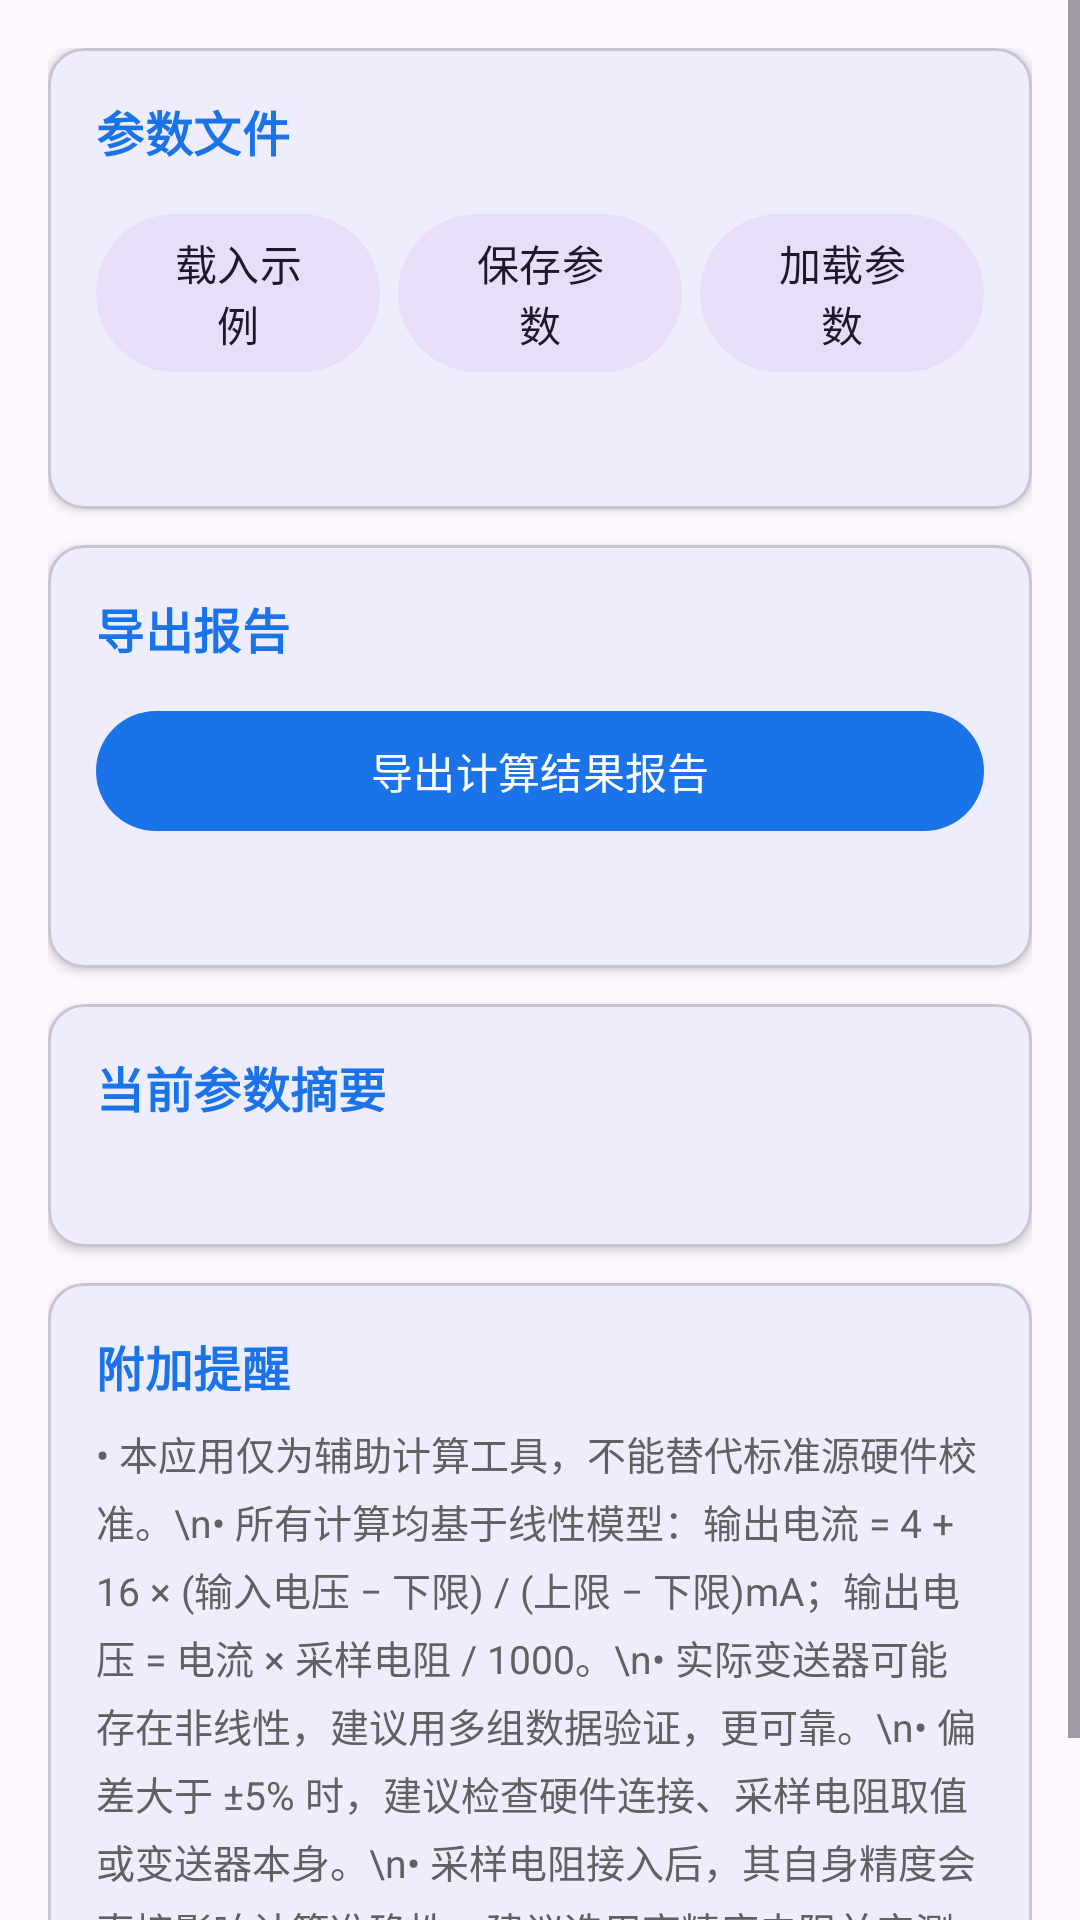

The Android layout XML behind this screen, and the referenced resources:
<!-- AndroidManifest.xml: application theme Theme.TransmitterCalc -->
<!-- res/layout/fragment_settings.xml -->
<?xml version="1.0" encoding="utf-8"?>
<ScrollView xmlns:android="http://schemas.android.com/apk/res/android"
    xmlns:app="http://schemas.android.com/apk/res-auto"
    android:layout_width="match_parent"
    android:layout_height="match_parent"
    android:fillViewport="true">

    <LinearLayout
        android:layout_width="match_parent"
        android:layout_height="wrap_content"
        android:orientation="vertical"
        android:padding="16dp">

        <com.google.android.material.card.MaterialCardView
            android:layout_width="match_parent"
            android:layout_height="wrap_content"
            app:cardCornerRadius="12dp"
            app:cardElevation="2dp">

            <LinearLayout
                android:layout_width="match_parent"
                android:layout_height="wrap_content"
                android:orientation="vertical"
                android:padding="16dp">

                <TextView
                    style="@style/SecTitle"
                    android:layout_width="wrap_content"
                    android:layout_height="wrap_content"
                    android:text="参数文件" />

                <LinearLayout
                    android:layout_width="match_parent"
                    android:layout_height="wrap_content"
                    android:layout_marginTop="12dp"
                    android:orientation="horizontal">

                    <com.google.android.material.button.MaterialButton
                        android:id="@+id/btnExample"
                        style="@style/Widget.Material3.Button.TonalButton"
                        android:layout_width="0dp"
                        android:layout_height="wrap_content"
                        android:layout_marginEnd="6dp"
                        android:layout_weight="1"
                        android:text="载入示例" />

                    <com.google.android.material.button.MaterialButton
                        android:id="@+id/btnSave"
                        style="@style/Widget.Material3.Button.TonalButton"
                        android:layout_width="0dp"
                        android:layout_height="wrap_content"
                        android:layout_marginEnd="6dp"
                        android:layout_weight="1"
                        android:text="保存参数" />

                    <com.google.android.material.button.MaterialButton
                        android:id="@+id/btnLoad"
                        style="@style/Widget.Material3.Button.TonalButton"
                        android:layout_width="0dp"
                        android:layout_height="wrap_content"
                        android:layout_weight="1"
                        android:text="加载参数" />
                </LinearLayout>

                <TextView
                    android:id="@+id/setTxtFileStatus"
                    android:layout_width="match_parent"
                    android:layout_height="wrap_content"
                    android:layout_marginTop="8dp"
                    android:textColor="#616161"
                    android:textSize="13sp" />

            </LinearLayout>
        </com.google.android.material.card.MaterialCardView>

        <com.google.android.material.card.MaterialCardView
            android:layout_width="match_parent"
            android:layout_height="wrap_content"
            android:layout_marginTop="12dp"
            app:cardCornerRadius="12dp"
            app:cardElevation="2dp">

            <LinearLayout
                android:layout_width="match_parent"
                android:layout_height="wrap_content"
                android:orientation="vertical"
                android:padding="16dp">

                <TextView
                    style="@style/SecTitle"
                    android:layout_width="wrap_content"
                    android:layout_height="wrap_content"
                    android:text="导出报告" />

                <com.google.android.material.button.MaterialButton
                    android:id="@+id/btnExport"
                    android:layout_width="match_parent"
                    android:layout_height="wrap_content"
                    android:layout_marginTop="12dp"
                    android:text="导出计算结果报告" />

                <TextView
                    android:id="@+id/setTxtExportStatus"
                    android:layout_width="match_parent"
                    android:layout_height="wrap_content"
                    android:layout_marginTop="8dp"
                    android:textColor="#616161"
                    android:textSize="13sp" />

            </LinearLayout>
        </com.google.android.material.card.MaterialCardView>

        <com.google.android.material.card.MaterialCardView
            android:layout_width="match_parent"
            android:layout_height="wrap_content"
            android:layout_marginTop="12dp"
            app:cardCornerRadius="12dp"
            app:cardElevation="2dp">

            <LinearLayout
                android:layout_width="match_parent"
                android:layout_height="wrap_content"
                android:orientation="vertical"
                android:padding="16dp">

                <TextView
                    style="@style/SecTitle"
                    android:layout_width="wrap_content"
                    android:layout_height="wrap_content"
                    android:text="当前参数摘要" />

                <TextView
                    android:id="@+id/setTxtSummary"
                    android:layout_width="match_parent"
                    android:layout_height="wrap_content"
                    android:layout_marginTop="8dp"
                    android:textIsSelectable="true"
                    android:typeface="monospace"
                    android:textSize="13sp" />

            </LinearLayout>
        </com.google.android.material.card.MaterialCardView>

        <com.google.android.material.card.MaterialCardView
            android:layout_width="match_parent"
            android:layout_height="wrap_content"
            android:layout_marginTop="12dp"
            app:cardCornerRadius="12dp"
            app:cardElevation="2dp">

            <LinearLayout
                android:layout_width="match_parent"
                android:layout_height="wrap_content"
                android:orientation="vertical"
                android:padding="16dp">

                <TextView
                    style="@style/SecTitle"
                    android:layout_width="wrap_content"
                    android:layout_height="wrap_content"
                    android:text="附加提醒" />

                <TextView
                    android:layout_width="match_parent"
                    android:layout_height="wrap_content"
                    android:layout_marginTop="8dp"
                    android:lineSpacingExtra="4dp"
                    android:text="• 本应用仅为辅助计算工具，不能替代标准源硬件校准。\n• 所有计算均基于线性模型：输出电流 = 4 + 16 × (输入电压 − 下限) / (上限 − 下限)mA；输出电压 = 电流 × 采样电阻 / 1000。\n• 实际变送器可能存在非线性，建议用多组数据验证，更可靠。\n• 偏差大于 ±5% 时，建议检查硬件连接、采样电阻取值或变送器本身。\n• 采样电阻接入后，其自身精度会直接影响计算准确性，建议选用高精度电阻并实测阻值。"
                    android:textColor="#616161"
                    android:textSize="13sp" />

            </LinearLayout>
        </com.google.android.material.card.MaterialCardView>

    </LinearLayout>
</ScrollView>
<!-- resources referenced by this layout -->
<resources>
  <style name="SecTitle" parent="TextAppearance.Material3.TitleMedium">
          <item name="android:textStyle">bold</item>
          <item name="android:textColor">?attr/colorPrimary</item>
      </style>
  <style name="Theme.TransmitterCalc" parent="Theme.Material3.DayNight.NoActionBar">
          <item name="colorPrimary">@color/ic_launcher_background</item>
          <item name="colorOnPrimary">@color/white</item>
          <item name="android:statusBarColor">?attr/colorPrimary</item>
      </style>
  <color name="ic_launcher_background">#1A73E8</color>
  <color name="white">#FFFFFF</color>
</resources>
